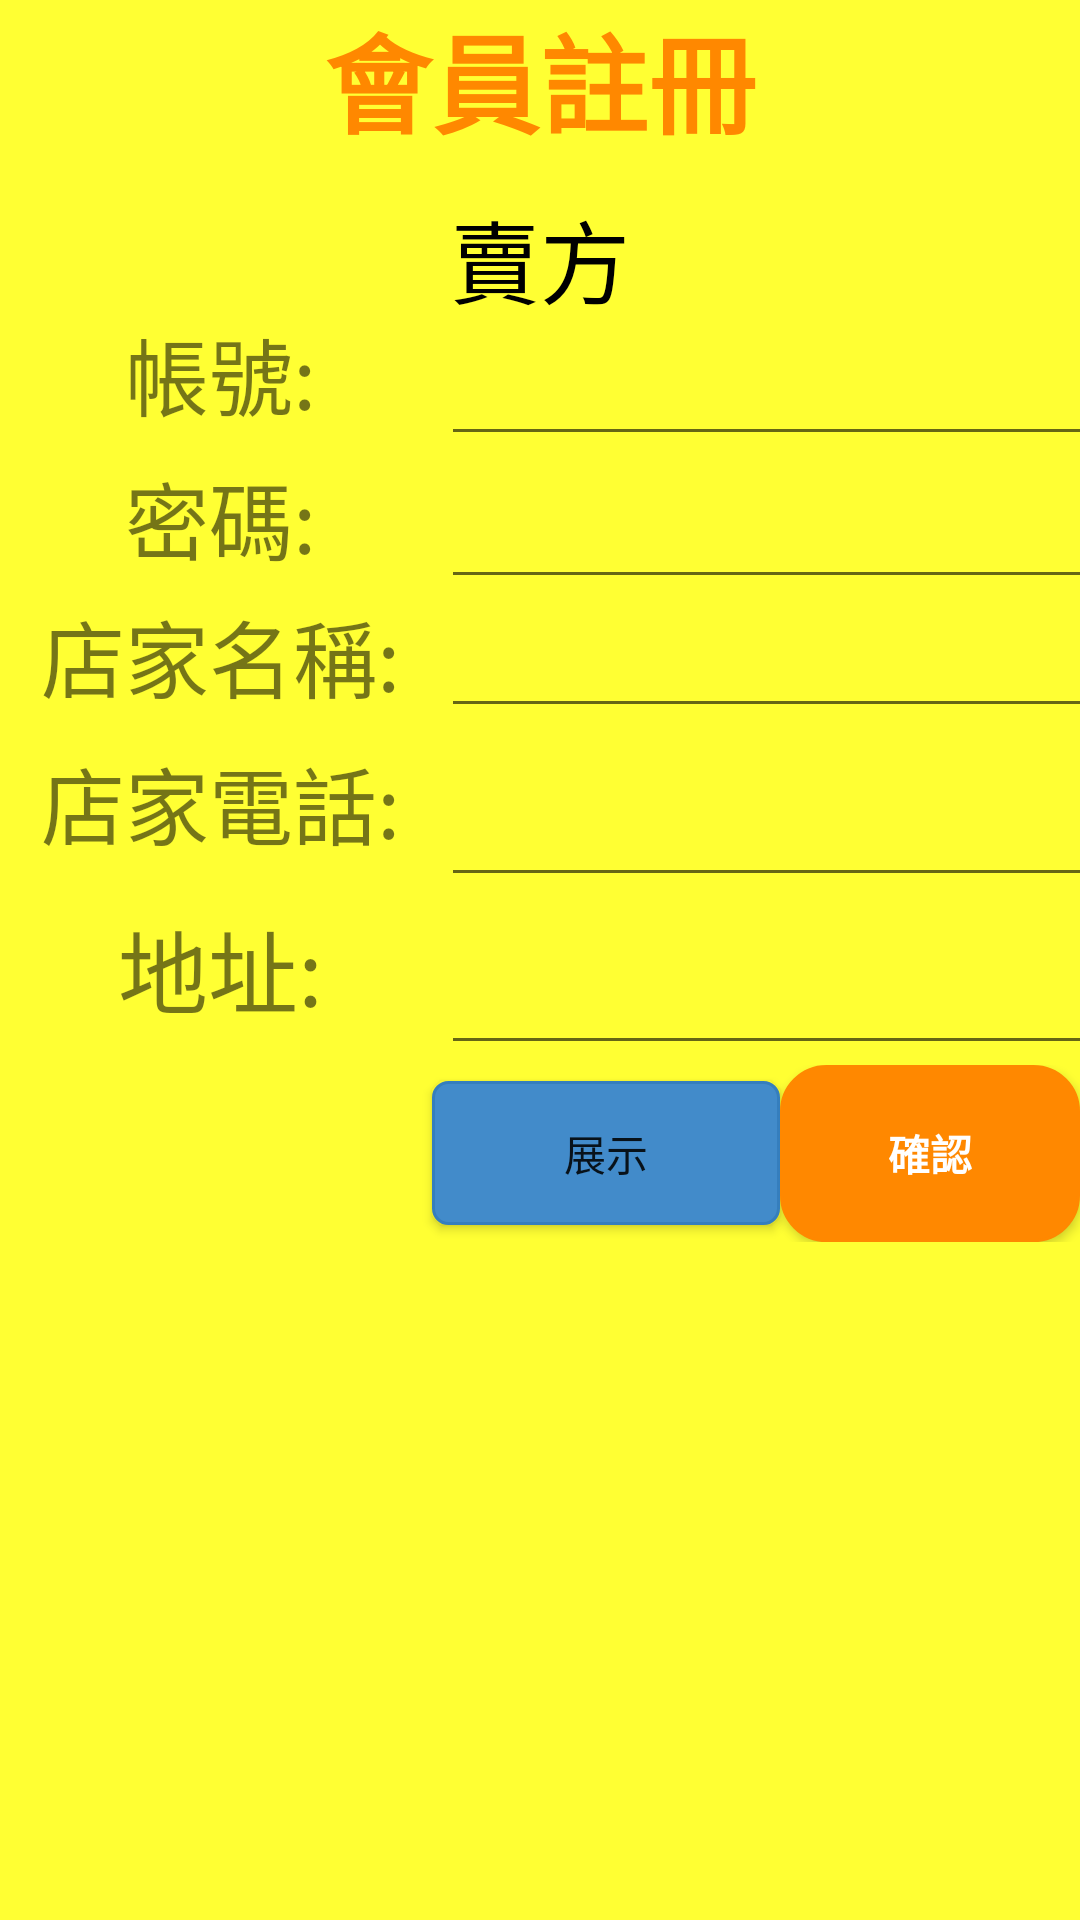

This screen was rendered from an Android layout file. Write that file and the resources it references.
<!-- AndroidManifest.xml: application theme dindong -->
<!-- res/layout/activity_seller_register.xml -->
<?xml version="1.0" encoding="utf-8"?>
<LinearLayout xmlns:android="http://schemas.android.com/apk/res/android"
    xmlns:app="http://schemas.android.com/apk/res-auto"
    xmlns:tools="http://schemas.android.com/tools"
    android:layout_width="match_parent"
    android:layout_height="match_parent"
    android:orientation="vertical"
    tools:context=".seller_register">

    <LinearLayout
        android:layout_width="match_parent"
        android:layout_height="104dp"
        android:orientation="vertical">

        <TextView
            android:id="@+id/textView17"
            android:layout_width="match_parent"
            android:layout_height="64dp"
            android:layout_weight="0"
            android:text="會員註冊"
            android:textAlignment="center"
            android:textColor="@color/colorPrimaryDark"
            android:textSize="36sp"
            android:textStyle="bold"
            tools:layout_editor_absoluteX="110dp"
            tools:layout_editor_absoluteY="4dp" />

        <TextView
            android:id="@+id/textView18"
            android:layout_width="match_parent"
            android:layout_height="39dp"
            android:text="賣方"
            android:textAlignment="center"
            android:textColor="@android:color/background_dark"
            android:textSize="30sp"
            tools:layout_editor_absoluteX="164dp"
            tools:layout_editor_absoluteY="68dp" />

    </LinearLayout>

    <LinearLayout
        android:layout_width="match_parent"
        android:layout_height="410dp"
        android:orientation="vertical">

        <LinearLayout
            android:layout_width="match_parent"
            android:layout_height="wrap_content"
            android:orientation="horizontal">

            <TextView
                android:id="@+id/textView21"
                android:layout_width="147dp"
                android:layout_height="match_parent"
                android:text="帳號:"
                android:textAlignment="center"
                android:textSize="28sp"
                tools:layout_editor_absoluteX="24dp"
                tools:layout_editor_absoluteY="119dp" />

            <EditText
                android:id="@+id/sellaccount"
                android:layout_width="235dp"
                android:layout_height="48dp"
                android:ems="10"
                android:inputType="textPersonName"
                tools:layout_editor_absoluteX="85dp"
                tools:layout_editor_absoluteY="167dp" />
        </LinearLayout>

        <LinearLayout
            android:layout_width="match_parent"
            android:layout_height="46dp"
            android:orientation="horizontal">

            <TextView
                android:id="@+id/textView22"
                android:layout_width="147dp"
                android:layout_height="match_parent"
                android:text="密碼:"
                android:textAlignment="center"
                android:textSize="28sp"
                tools:layout_editor_absoluteX="40dp"
                tools:layout_editor_absoluteY="16dp" />

            <EditText
                android:id="@+id/sellpassword"
                android:layout_width="234dp"
                android:layout_height="47dp"
                android:ems="10"
                android:inputType="textPassword"
                tools:layout_editor_absoluteX="96dp"
                tools:layout_editor_absoluteY="216dp" />
        </LinearLayout>

        <LinearLayout
            android:layout_width="match_parent"
            android:layout_height="45dp"
            android:orientation="horizontal">

            <TextView
                android:id="@+id/textView20"
                android:layout_width="147dp"
                android:layout_height="match_parent"
                android:text="店家名稱:"
                android:textAlignment="center"
                android:textSize="28sp"
                tools:layout_editor_absoluteX="7dp"
                tools:layout_editor_absoluteY="77dp" />

            <EditText
                android:id="@+id/sellername"
                android:layout_width="238dp"
                android:layout_height="wrap_content"
                android:ems="10"
                android:inputType="textPersonName"
                tools:layout_editor_absoluteX="99dp"
                tools:layout_editor_absoluteY="112dp" />
        </LinearLayout>

        <LinearLayout
            android:layout_width="match_parent"
            android:layout_height="wrap_content"
            android:orientation="horizontal">

            <TextView
                android:id="@+id/textView23"
                android:layout_width="147dp"
                android:layout_height="56dp"
                android:text="店家電話:"
                android:textAlignment="center"
                android:textSize="28sp"
                tools:layout_editor_absoluteX="4dp"
                tools:layout_editor_absoluteY="219dp" />

            <EditText
                android:id="@+id/sellphone"
                android:layout_width="234dp"
                android:layout_height="56dp"
                android:ems="10"
                android:inputType="textPersonName"
                android:maxLength="10"
                tools:layout_editor_absoluteX="40dp"
                tools:layout_editor_absoluteY="374dp" />
        </LinearLayout>

        <LinearLayout
            android:layout_width="match_parent"
            android:layout_height="wrap_content"
            android:orientation="horizontal">

            <TextView
                android:id="@+id/textView19"
                android:layout_width="147dp"
                android:layout_height="56dp"
                android:text="地址:"
                android:textAlignment="center"
                android:textSize="30sp"
                tools:layout_editor_absoluteX="24dp"
                tools:layout_editor_absoluteY="170dp" />

            <EditText
                android:id="@+id/selladdress"
                android:layout_width="238dp"
                android:layout_height="56dp"
                android:ems="10"
                android:inputType="textPostalAddress"
                tools:layout_editor_absoluteX="85dp"
                tools:layout_editor_absoluteY="279dp" />
        </LinearLayout>

        <LinearLayout
            android:layout_width="match_parent"
            android:layout_height="59dp"
            android:gravity="right"
            android:orientation="horizontal">

            <Button
                android:id="@+id/button15"
                android:layout_width="116dp"
                android:layout_height="wrap_content"
                android:layout_weight="0"
                android:background="@drawable/btn_primary"
                android:text="展示" />

            <Button
                android:id="@+id/btn_next"
                android:layout_width="100dp"
                android:layout_height="match_parent"
                android:background="@drawable/btn_orange"
                android:text="確認"
                android:textAlignment="center"
                android:textColor="@android:color/background_light"
                android:textStyle="bold"
                tools:layout_editor_absoluteX="294dp"
                tools:layout_editor_absoluteY="394dp" />
        </LinearLayout>

    </LinearLayout>

</LinearLayout>
<!-- resources referenced by this layout -->
<resources>
  <color name="colorPrimaryDark">#ff8800</color>
  <!-- drawable btn_orange (drawable) -->
  <?xml version="1.0" encoding="utf-8"?>
  <selector xmlns:android="http://schemas.android.com/apk/res/android">
      <item android:color="@android:color/holo_orange_light">
          <shape android:shape="rectangle"  >
              <corners android:radius="15dip" />
              <stroke android:width="1dip" android:color="#FFFF8800" />
              <gradient android:angle="-90" android:startColor="#FFFF8800" android:endColor="#FFFF8800"  />
          </shape>
      </item>
  </selector>
  <!-- drawable btn_primary (drawable) -->
  <?xml version="1.0" encoding="utf-8"?>
  <selector xmlns:android="http://schemas.android.com/apk/res/android">
  
      <item android:state_pressed="true"><shape>
          <solid android:color="#ff3276b1" />
          <stroke android:width="1dp" android:color="#ff357ebd" />
          <corners android:radius="5dp"/>
      </shape></item>
  
      <item android:state_enabled="false"><shape>
          <solid android:color="#d4e5f3" />
          <stroke android:width="1dp" android:color="#a5357ebd" />
          <corners android:radius="5dp"/>
      </shape></item>
  
  
      <item><shape>
          <solid android:color="#ff428bca" />
          <stroke android:width="1dp" android:color="#ff357ebd" />
          <corners android:radius="5dp"/>
      </shape></item>
  
  
  </selector>
  <style name="dindong" parent="AppTheme">
          <item name="android:colorBackground">@color/background_material_light</item>
      </style>
  <style name="AppTheme" parent="Theme.AppCompat.Light.DarkActionBar">
          
          <item name="colorPrimary">@color/colorPrimary</item>
          <item name="colorPrimaryDark">@color/colorPrimaryDark</item>
          <item name="colorAccent">@color/colorAccent</item>
          <item name="android:colorBackground">@color/background_material_light</item>
      </style>
  <color name="background_material_light">#FFFF33</color>
  <color name="colorPrimary">#ffcc22</color>
  <color name="colorAccent">#ffbb00</color>
</resources>
